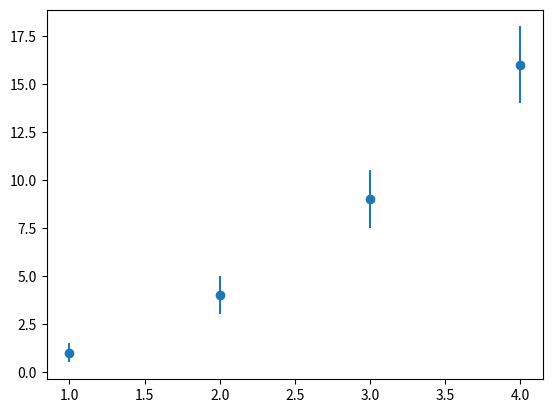

This chart was generated by the following Python code:
import matplotlib.pyplot as plt

x = [1, 2, 3, 4]
y = [1, 4, 9, 16]
e = [0.5, 1., 1.5, 2.]

plt.errorbar(x, y, yerr=e, fmt='o')
plt.show()
